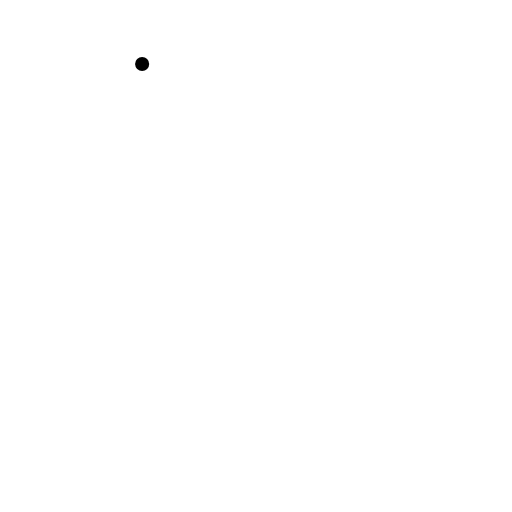
t = 0.00 s
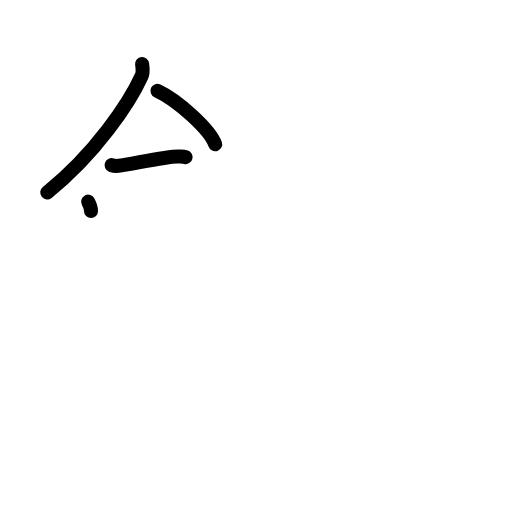
t = 3.38 s
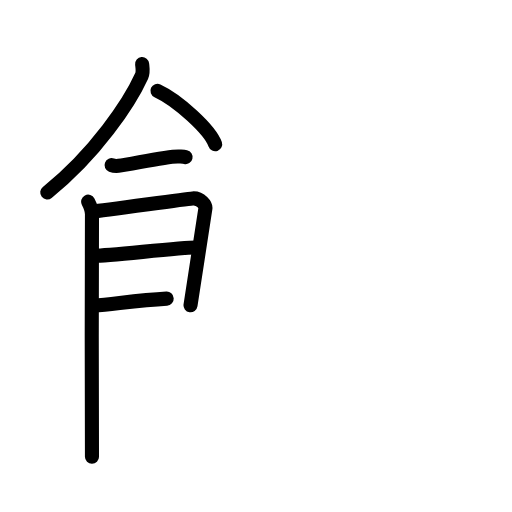
t = 6.75 s
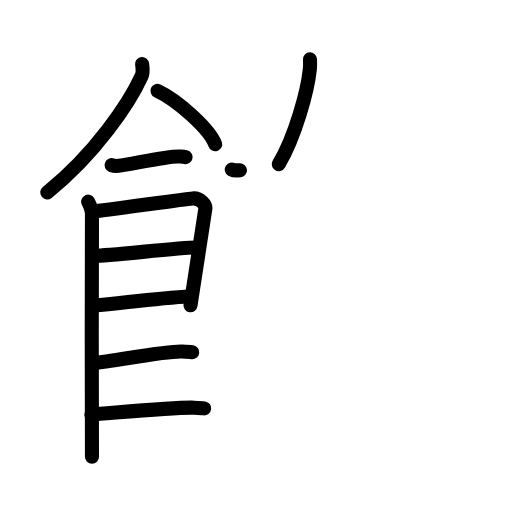
t = 10.25 s
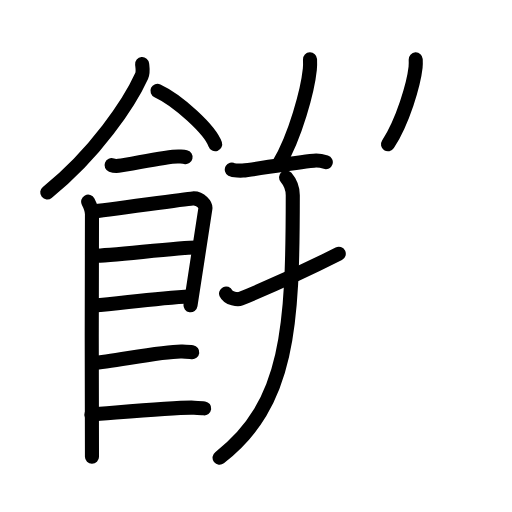
t = 13.63 s
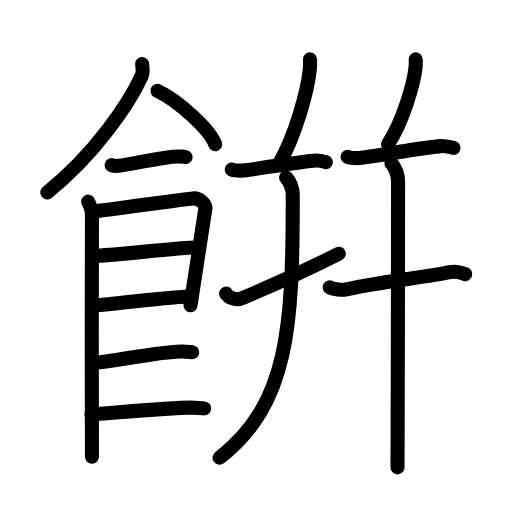
t = 17.00 s

The animated SVG that drew these frames (rendered in a browser with its animation timeline set to each time). Animation: 52 SMIL elements (animate=52); one cycle of 17.00 s.

<?xml version="1.0" encoding="UTF-8"?>
<!--
AniKanjiVG is licensed by CC-BY-SA Paul C. Sommerhoff (https://bitbucket.org/sommerhoff/anikanjivg).
AniKanjiVG uses KanjiVG which is licensed by CC-BY-SA Ulrich Apel (http://kanjivg.tagaini.net).
See also http://creativecommons.org/licenses/by-sa/3.0/
-->
<svg xmlns:kvg='http://kanjivg.tagaini.net' xmlns='http://www.w3.org/2000/svg' width='109' height='109' viewBox='0 0 109 109' style='fill:none;stroke:#000000;stroke-width:3;stroke-linecap:round;stroke-linejoin:round;' id="kvg:kanji_09920"><g id="kvg:09920" kvg:element="餠"><g id="kvg:09920-g1" kvg:element="飠" kvg:variant="true" kvg:original="食" kvg:position="left" kvg:radical="general"><path id="kvg:09920-s1" kvg:type="㇒" d="M30.26,13.64c0.06,0.63,0.28,1.69-0.11,2.54c-2.53,5.59-9.79,16.54-20.09,24.78"><animate attributeName="d" begin="0.0s" dur="0.5s" from="M30.26,13.64C30.26,13.64,30.26,13.64,30.26,13.64" to="M30.26,13.64c0.06,0.63,0.28,1.69-0.11,2.54" />
<animate attributeName="d" begin="0.5s" dur="0.5s" from="M30.26,13.64c0.06,0.63,0.28,1.69-0.11,2.54c0,0,0,0,0,0,0" to="M30.26,13.64c0.06,0.63,0.28,1.69-0.11,2.54c-2.53,5.59-9.79,16.54-20.09,24.78" />
</path>
<path id="kvg:09920-s2" kvg:type="㇔/㇏" d="M33.52,19.33c4.34,2.01,11.21,8.26,12.29,11.38"><animate attributeName="d" begin="1.0s" dur="1.0s" from="M33.52,19.33C33.52,19.33,33.52,19.33,33.52,19.33" to="M33.52,19.33c4.34,2.01,11.21,8.26,12.29,11.38" />
<animate attributeName="d" begin="0s" dur="1.0s" from="M-100,-100" to="M-100,-100" />
</path>
<path id="kvg:09920-s3" kvg:type="㇐" d="M23.75,35.16c0.39,0.15,1.09,0.19,1.48,0.15c2.46-0.25,10.54-2.17,12.92-2c0.64,0.05,1.03,0.07,1.35,0.14"><animate attributeName="d" begin="2.0s" dur="0.3333333333333333s" from="M23.75,35.16C23.75,35.16,23.75,35.16,23.75,35.16" to="M23.75,35.16c0.39,0.15,1.09,0.19,1.48,0.15" />
<animate attributeName="d" begin="2.3333333333333335s" dur="0.3333333333333333s" from="M23.75,35.16c0.39,0.15,1.09,0.19,1.48,0.15c0,0,0,0,0,0,0" to="M23.75,35.16c0.39,0.15,1.09,0.19,1.48,0.15c2.46-0.25,10.54-2.17,12.92-2" />
<animate attributeName="d" begin="2.6666666666666665s" dur="0.3333333333333333s" from="M23.75,35.16c0.39,0.15,1.09,0.19,1.48,0.15c2.46-0.25,10.54-2.17,12.92-2c0,0,0,0,0,0,0" to="M23.75,35.16c0.39,0.15,1.09,0.19,1.48,0.15c2.46-0.25,10.54-2.17,12.92-2c0.64,0.05,1.03,0.07,1.35,0.14" />
<animate attributeName="d" begin="0s" dur="2.0s" from="M-100,-100" to="M-100,-100" />
</path>
<path id="kvg:09920-s4" kvg:type="㇑" d="M18.77,42.93c0.4,0.77,0.81,1.64,0.81,2.66c0,1.02-0.13,50.64,0,51.66"><animate attributeName="d" begin="3.0s" dur="0.5s" from="M18.77,42.93C18.77,42.93,18.77,42.93,18.77,42.93" to="M18.77,42.93c0.4,0.77,0.81,1.64,0.81,2.66" />
<animate attributeName="d" begin="3.5s" dur="0.5s" from="M18.77,42.93c0.4,0.77,0.81,1.64,0.81,2.66c0,0,0,0,0,0,0" to="M18.77,42.93c0.4,0.77,0.81,1.64,0.81,2.66c0,1.02-0.13,50.64,0,51.66" />
<animate attributeName="d" begin="0s" dur="3.0s" from="M-100,-100" to="M-100,-100" />
</path>
<path id="kvg:09920-s5" kvg:type="㇕" d="M19.73,45.02c2.29-0.13,19.19-2.63,21.27-2.78c1.74-0.13,2.85,1.42,2.72,2.17c-0.27,1.54-2.6,17.16-3.16,20.57"><animate attributeName="d" begin="4.0s" dur="0.3333333333333333s" from="M19.73,45.02C19.73,45.02,19.73,45.02,19.73,45.02" to="M19.73,45.02c2.29-0.13,19.19-2.63,21.27-2.78" />
<animate attributeName="d" begin="4.333333333333333s" dur="0.3333333333333333s" from="M19.73,45.02c2.29-0.13,19.19-2.63,21.27-2.78c0,0,0,0,0,0,0" to="M19.73,45.02c2.29-0.13,19.19-2.63,21.27-2.78c1.74-0.13,2.85,1.42,2.72,2.17" />
<animate attributeName="d" begin="4.666666666666667s" dur="0.3333333333333333s" from="M19.73,45.02c2.29-0.13,19.19-2.63,21.27-2.78c1.74-0.13,2.85,1.42,2.72,2.17c0,0,0,0,0,0,0" to="M19.73,45.02c2.29-0.13,19.19-2.63,21.27-2.78c1.74-0.13,2.85,1.42,2.72,2.17c-0.27,1.54-2.6,17.16-3.16,20.57" />
<animate attributeName="d" begin="0s" dur="4.0s" from="M-100,-100" to="M-100,-100" />
</path>
<path id="kvg:09920-s6" kvg:type="㇐a" d="M20.13,54.46c3.1,0,18.11-1.76,21.61-1.76"><animate attributeName="d" begin="5.0s" dur="1.0s" from="M20.13,54.46C20.13,54.46,20.13,54.46,20.13,54.46" to="M20.13,54.46c3.1,0,18.11-1.76,21.61-1.76" />
<animate attributeName="d" begin="0s" dur="5.0s" from="M-100,-100" to="M-100,-100" />
</path>
<path id="kvg:09920-s7" kvg:type="㇐a" d="M19.99,65.06c6.3-0.55,12.81-1.52,20.66-1.99"><animate attributeName="d" begin="6.0s" dur="1.0s" from="M19.99,65.06C19.99,65.06,19.99,65.06,19.99,65.06" to="M19.99,65.06c6.3-0.55,12.81-1.52,20.66-1.99" />
<animate attributeName="d" begin="0s" dur="6.0s" from="M-100,-100" to="M-100,-100" />
</path>
<path id="kvg:09920-s8" kvg:type="㇐c" d="M19.93,77.28c3.88-0.25,15.11-2.61,18.87-2.44c1.01,0.04,1.62,0.07,2.13,0.14"><animate attributeName="d" begin="7.0s" dur="0.5s" from="M19.93,77.28C19.93,77.28,19.93,77.28,19.93,77.28" to="M19.93,77.28c3.88-0.25,15.11-2.61,18.87-2.44" />
<animate attributeName="d" begin="7.5s" dur="0.5s" from="M19.93,77.28c3.88-0.25,15.11-2.61,18.87-2.44c0,0,0,0,0,0,0" to="M19.93,77.28c3.88-0.25,15.11-2.61,18.87-2.44c1.01,0.04,1.62,0.07,2.13,0.14" />
<animate attributeName="d" begin="0s" dur="7.0s" from="M-100,-100" to="M-100,-100" />
</path>
<path id="kvg:09920-s9" kvg:type="㇐c" d="M19.45,88.25c3.88-0.25,18.13-1.62,21.89-1.45c1.01,0.04,1.62,0.07,2.13,0.14"><animate attributeName="d" begin="8.0s" dur="0.5s" from="M19.45,88.25C19.45,88.25,19.45,88.25,19.45,88.25" to="M19.45,88.25c3.88-0.25,18.13-1.62,21.89-1.45" />
<animate attributeName="d" begin="8.5s" dur="0.5s" from="M19.45,88.25c3.88-0.25,18.13-1.62,21.89-1.45c0,0,0,0,0,0,0" to="M19.45,88.25c3.88-0.25,18.13-1.62,21.89-1.45c1.01,0.04,1.62,0.07,2.13,0.14" />
<animate attributeName="d" begin="0s" dur="8.0s" from="M-100,-100" to="M-100,-100" />
</path>
</g>
<g id="kvg:09920-g2" kvg:element="并" kvg:variant="true" kvg:position="right"><path id="kvg:09920-s10" kvg:type="㇒" d="M66,12.64c0.02,0.53,0.04,1.36-0.04,2.11c-0.45,4.45-3.05,14.23-6.61,20.21"><animate attributeName="d" begin="9.0s" dur="0.5s" from="M66,12.64C66,12.64,66,12.64,66,12.64" to="M66,12.64c0.02,0.53,0.04,1.36-0.04,2.11" />
<animate attributeName="d" begin="9.5s" dur="0.5s" from="M66,12.64c0.02,0.53,0.04,1.36-0.04,2.11c0,0,0,0,0,0,0" to="M66,12.64c0.02,0.53,0.04,1.36-0.04,2.11c-0.45,4.45-3.05,14.23-6.61,20.21" />
<animate attributeName="d" begin="0s" dur="9.0s" from="M-100,-100" to="M-100,-100" />
</path>
<g id="kvg:09920-g3" kvg:element="幵" kvg:variant="true"><g id="kvg:09920-g4" kvg:element="干" kvg:variant="true"><path id="kvg:09920-s11" kvg:type="㇐" d="M49.35,36.09c0.42,0.24,1.89,0.26,2.32,0.22c2.94-0.28,10.13-1.65,15.15-2.11c0.71-0.07,2.19,0.21,2.54,0.32"><animate attributeName="d" begin="10.0s" dur="0.3333333333333333s" from="M49.35,36.09C49.35,36.09,49.35,36.09,49.35,36.09" to="M49.35,36.09c0.42,0.24,1.89,0.26,2.32,0.22" />
<animate attributeName="d" begin="10.333333333333334s" dur="0.3333333333333333s" from="M49.35,36.09c0.42,0.24,1.89,0.26,2.32,0.22c0,0,0,0,0,0,0" to="M49.35,36.09c0.42,0.24,1.89,0.26,2.32,0.22c2.94-0.28,10.13-1.65,15.15-2.11" />
<animate attributeName="d" begin="10.666666666666666s" dur="0.3333333333333333s" from="M49.35,36.09c0.42,0.24,1.89,0.26,2.32,0.22c2.94-0.28,10.13-1.65,15.15-2.11c0,0,0,0,0,0,0" to="M49.35,36.09c0.42,0.24,1.89,0.26,2.32,0.22c2.94-0.28,10.13-1.65,15.15-2.11c0.71-0.07,2.19,0.21,2.54,0.32" />
<animate attributeName="d" begin="0s" dur="10.0s" from="M-100,-100" to="M-100,-100" />
</path>
<g id="kvg:09920-g5" kvg:element="十" kvg:variant="true"><path id="kvg:09920-s12" kvg:type="㇒" d="M48.13,62.48c0.54,1.13,2.54,1.34,3.06,1.13c7.57-3.11,14.07-6.11,20.93-9.58"><animate attributeName="d" begin="11.0s" dur="0.5s" from="M48.13,62.48C48.13,62.48,48.13,62.48,48.13,62.48" to="M48.13,62.48c0.54,1.13,2.54,1.34,3.06,1.13" />
<animate attributeName="d" begin="11.5s" dur="0.5s" from="M48.13,62.48c0.54,1.13,2.54,1.34,3.06,1.13c0,0,0,0,0,0,0" to="M48.13,62.48c0.54,1.13,2.54,1.34,3.06,1.13c7.57-3.11,14.07-6.11,20.93-9.58" />
<animate attributeName="d" begin="0s" dur="11.0s" from="M-100,-100" to="M-100,-100" />
</path>
<path id="kvg:09920-s13" kvg:type="㇀" d="M60.91,37.77c0.34,0.4,1.42,1.67,1.42,3.81c0,27.92-0.83,44.42-15.59,55.86"><animate attributeName="d" begin="12.0s" dur="0.5s" from="M60.91,37.77C60.91,37.77,60.91,37.77,60.91,37.77" to="M60.91,37.77c0.34,0.4,1.42,1.67,1.42,3.81" />
<animate attributeName="d" begin="12.5s" dur="0.5s" from="M60.91,37.77c0.34,0.4,1.42,1.67,1.42,3.81c0,0,0,0,0,0,0" to="M60.91,37.77c0.34,0.4,1.42,1.67,1.42,3.81c0,27.92-0.83,44.42-15.59,55.86" />
<animate attributeName="d" begin="0s" dur="12.0s" from="M-100,-100" to="M-100,-100" />
</path>
</g>
</g>
<path id="kvg:09920-s14" kvg:type="㇒" d="M88.5,12.64c0.02,0.43,0.03,1.1-0.03,1.71c-0.4,3.61-2.71,11.52-5.87,16.36"><animate attributeName="d" begin="13.0s" dur="0.5s" from="M88.5,12.64C88.5,12.64,88.5,12.64,88.5,12.64" to="M88.5,12.64c0.02,0.43,0.03,1.1-0.03,1.71" />
<animate attributeName="d" begin="13.5s" dur="0.5s" from="M88.5,12.64c0.02,0.43,0.03,1.1-0.03,1.71c0,0,0,0,0,0,0" to="M88.5,12.64c0.02,0.43,0.03,1.1-0.03,1.71c-0.4,3.61-2.71,11.52-5.87,16.36" />
<animate attributeName="d" begin="0s" dur="13.0s" from="M-100,-100" to="M-100,-100" />
</path>
<g id="kvg:09920-g6" kvg:element="干"><path id="kvg:09920-s15" kvg:type="㇐" d="M74,33.4c0.46,0.27,2.04,0.29,2.51,0.24c3.18-0.32,11.84-2.01,17.27-2.53c0.76-0.07,2.37,0.23,2.76,0.37"><animate attributeName="d" begin="14.0s" dur="0.3333333333333333s" from="M74,33.4C74,33.4,74,33.4,74,33.4" to="M74,33.4c0.46,0.27,2.04,0.29,2.51,0.24" />
<animate attributeName="d" begin="14.333333333333334s" dur="0.3333333333333333s" from="M74,33.4c0.46,0.27,2.04,0.29,2.51,0.24c0,0,0,0,0,0,0" to="M74,33.4c0.46,0.27,2.04,0.29,2.51,0.24c3.18-0.32,11.84-2.01,17.27-2.53" />
<animate attributeName="d" begin="14.666666666666666s" dur="0.3333333333333333s" from="M74,33.4c0.46,0.27,2.04,0.29,2.51,0.24c3.18-0.32,11.84-2.01,17.27-2.53c0,0,0,0,0,0,0" to="M74,33.4c0.46,0.27,2.04,0.29,2.51,0.24c3.18-0.32,11.84-2.01,17.27-2.53c0.76-0.07,2.37,0.23,2.76,0.37" />
<animate attributeName="d" begin="0s" dur="14.0s" from="M-100,-100" to="M-100,-100" />
</path>
<g id="kvg:09920-g7" kvg:element="十"><path id="kvg:09920-s16" kvg:type="㇐" d="M70.18,61.17c0.92,0.43,2.64,0.64,3.55,0.43C80.75,60,90.75,59,95.8,57.93c1.51-0.32,2.47,0.21,3.24,0.42"><animate attributeName="d" begin="15.0s" dur="0.3333333333333333s" from="M70.18,61.17C70.18,61.17,70.18,61.17,70.18,61.17" to="M70.18,61.17c0.92,0.43,2.64,0.64,3.55,0.43" />
<animate attributeName="d" begin="15.333333333333334s" dur="0.3333333333333333s" from="M70.18,61.17c0.92,0.43,2.64,0.64,3.55,0.43c0,0,0,0,0,0,0" to="M70.18,61.17c0.92,0.43,2.64,0.64,3.55,0.43C80.75,60,90.75,59,95.8,57.93" />
<animate attributeName="d" begin="15.666666666666666s" dur="0.3333333333333333s" from="M70.18,61.17c0.92,0.43,2.64,0.64,3.55,0.43C80.75,60,90.75,59,95.8,57.93c0,0,0,0,0,0,0" to="M70.18,61.17c0.92,0.43,2.64,0.64,3.55,0.43C80.75,60,90.75,59,95.8,57.93c1.51-0.32,2.47,0.21,3.24,0.42" />
<animate attributeName="d" begin="0s" dur="15.0s" from="M-100,-100" to="M-100,-100" />
</path>
<path id="kvg:09920-s17" kvg:type="㇑" d="M83.34,34.77c0.33,0.41,1.4,1.71,1.4,3.91c0,4.28-0.04,55.66-0.11,60.82"><animate attributeName="d" begin="16.0s" dur="0.5s" from="M83.34,34.77C83.34,34.77,83.34,34.77,83.34,34.77" to="M83.34,34.77c0.33,0.41,1.4,1.71,1.4,3.91" />
<animate attributeName="d" begin="16.5s" dur="0.5s" from="M83.34,34.77c0.33,0.41,1.4,1.71,1.4,3.91c0,0,0,0,0,0,0" to="M83.34,34.77c0.33,0.41,1.4,1.71,1.4,3.91c0,4.28-0.04,55.66-0.11,60.82" />
<animate attributeName="d" begin="0s" dur="16.0s" from="M-100,-100" to="M-100,-100" />
</path>
</g>
</g>
</g>
</g>
</g>
</svg>
